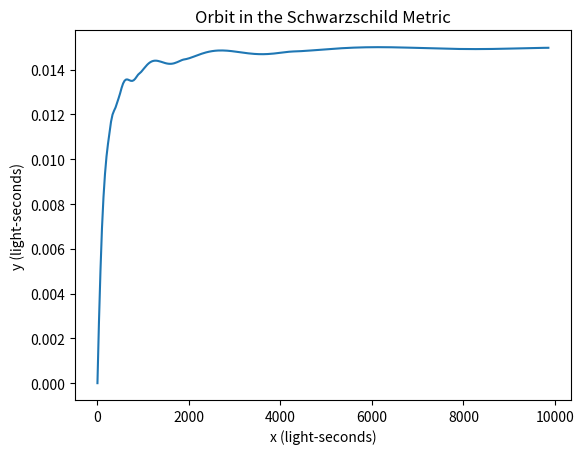

The matplotlib source for this figure:
import numpy as np
from scipy.integrate import solve_ivp
import matplotlib.pyplot as plt

def hamiltonian_derivatives(t, y):
    r, phi, p_r, p_phi = y
    dr_dt = (1 - 2 / r) * p_r
    dphi_dt = p_phi / r**2
    dp_r_dt = -p_r**2 / r**2 + p_phi**2/r**3 - 1/(r-2)**2
    dp_phi_dt = 0
    return [dr_dt, dphi_dt, dp_r_dt, dp_phi_dt]

# Initial conditions
r_init = 135  # Initial radius > 6
phi_init = 0
p_r_init = 0
p_phi_init = 136.00796 # Initial angular momentum

# Time span and points
t_span = (0, 9855)  # Ending time matches given t for checking the program
t_eval = np.linspace(0, 9855, 300)  # For plotting

# Solve ODE
sol = solve_ivp(hamiltonian_derivatives, t_span, [r_init, phi_init, p_r_init, p_phi_init], t_eval=t_eval)

# Plot the orbit in polar coordinates
r = sol.y[0]
phi = sol.y[1]

x = phi - np.arccos(r_init / r)
y = r * np.sin(phi)

plt.figure()
plt.plot(t_eval, phi - np.arccos(r_init / r))
plt.xlabel("x (light-seconds)")
plt.ylabel("y (light-seconds)")
plt.title("Orbit in the Schwarzschild Metric")
plt.show()

# Print the final value of phi
print("Final value of phi:", phi[-1])
